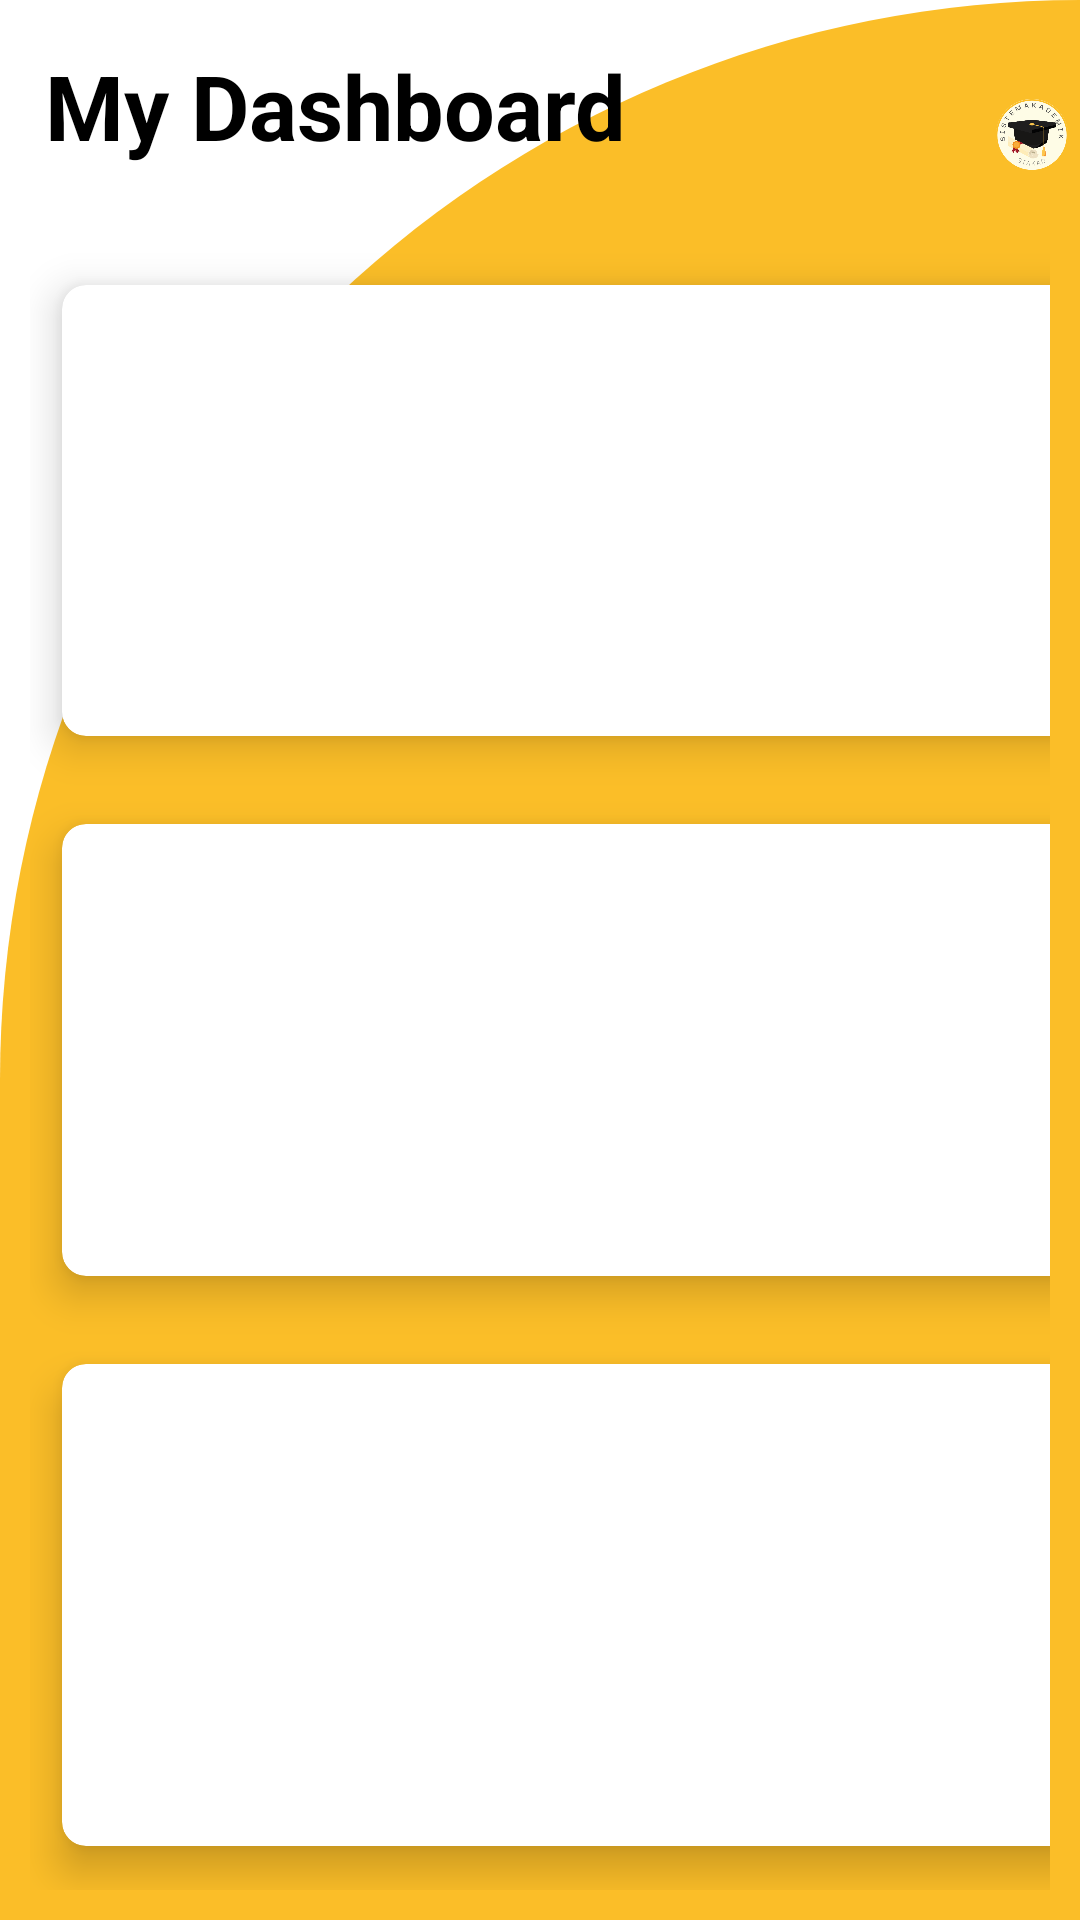

Layout XML and referenced resources for this Android screen:
<!-- AndroidManifest.xml: application theme Theme.SistemAkademik -->
<!-- res/layout/activity_main.xml -->
<?xml version="1.0" encoding="utf-8"?>
<RelativeLayout xmlns:android="http://schemas.android.com/apk/res/android"
    xmlns:app="http://schemas.android.com/apk/res-auto"
    xmlns:tools="http://schemas.android.com/tools"
    android:layout_width="match_parent"
    android:layout_height="match_parent"
    android:background="@drawable/cut_card_background"
    tools:context=".MainActivity">

    <TextView
        android:id="@+id/textView"
        android:layout_width="wrap_content"
        android:layout_height="wrap_content"
        android:text="My Dashboard"
        android:textSize="30dp"
        android:textStyle="bold"
        android:textColor="@color/black"
        android:layout_margin="15dp"/>


    <ImageView
        android:id="@+id/imageView"
        android:layout_width="75dp"
        android:layout_height="90dp"
        android:layout_alignParentStart="true"
        android:layout_alignParentLeft="true"
        android:layout_alignParentEnd="true"
        android:layout_alignParentRight="true"
        android:layout_marginStart="332dp"
        android:layout_marginLeft="332dp"
        android:layout_marginEnd="4dp"
        android:layout_marginRight="4dp"
        app:layout_constraintBottom_toBottomOf="parent"
        app:layout_constraintEnd_toEndOf="parent"
        app:layout_constraintStart_toStartOf="parent"
        app:layout_constraintTop_toTopOf="parent"
        app:srcCompat="@drawable/siakad" />

    <GridLayout
        android:layout_width="match_parent"
        android:layout_height="match_parent"
        android:layout_below="@id/textView"
        android:layout_marginTop="20dp"
        android:layout_margin="10dp"
        android:columnCount="2"
        android:rowCount="3">

        <androidx.cardview.widget.CardView
            android:id="@+id/btn_main"
            android:layout_width="wrap_content"
            android:layout_height="wrap_content"
            android:layout_gravity="fill"
            android:layout_columnWeight="1"
            android:layout_rowWeight="1"
            android:layout_row="0"
            android:layout_column="0"
            app:cardCornerRadius="8dp"
            app:cardElevation="8dp"
            app:cardUseCompatPadding="true">

            <LinearLayout
                android:layout_width="wrap_content"
                android:layout_height="wrap_content"
                android:layout_gravity="center_vertical|center_horizontal"
                android:gravity="center"
                android:orientation="vertical">

                <ImageView
                    android:id="@+id/mahasiswa"
                    android:layout_width="150dp"
                    android:layout_height="100dp"
                    android:src="@drawable/mhs"/>

                <TextView
                    android:layout_width="wrap_content"
                    android:layout_height="wrap_content"
                    android:text="Data Mahasiswa"
                    android:textSize="16sp"
                    android:textColor="@color/black"/>

            </LinearLayout>
        </androidx.cardview.widget.CardView>
        <androidx.cardview.widget.CardView
            android:layout_width="wrap_content"
            android:layout_height="wrap_content"
            android:layout_gravity="fill"
            android:layout_columnWeight="1"
            android:layout_rowWeight="1"
            android:layout_row="0"
            android:layout_column="1"
            app:cardCornerRadius="8dp"
            app:cardElevation="8dp"
            app:cardUseCompatPadding="true">

            <LinearLayout
                android:layout_width="wrap_content"
                android:layout_height="wrap_content"
                android:layout_gravity="center_vertical|center_horizontal"
                android:gravity="center"
                android:orientation="vertical">

                <ImageView
                    android:id="@+id/dosen"
                    android:layout_width="150dp"
                    android:layout_height="100dp"
                    android:src="@drawable/dosen"/>

                <TextView
                    android:layout_width="wrap_content"
                    android:layout_height="wrap_content"
                    android:text="Data Dosen"
                    android:textSize="16sp"
                    android:textColor="@color/black"/>

            </LinearLayout>
        </androidx.cardview.widget.CardView>
        <androidx.cardview.widget.CardView
            android:layout_width="wrap_content"
            android:layout_height="wrap_content"
            android:layout_gravity="fill"
            android:layout_columnWeight="1"
            android:layout_rowWeight="1"
            android:layout_row="1"
            android:layout_column="0"
            app:cardCornerRadius="8dp"
            app:cardElevation="8dp"
            app:cardUseCompatPadding="true">

            <LinearLayout
                android:layout_width="wrap_content"
                android:layout_height="wrap_content"
                android:layout_gravity="center_vertical|center_horizontal"
                android:gravity="center"
                android:orientation="vertical">

                <ImageView
                    android:id="@+id/nilai"
                    android:layout_width="150dp"
                    android:layout_height="100dp"
                    android:src="@drawable/nilai"/>

                <TextView
                    android:layout_width="wrap_content"
                    android:layout_height="wrap_content"
                    android:text="Data Nilai"
                    android:textSize="16sp"
                    android:textColor="@color/black"/>

            </LinearLayout>
        </androidx.cardview.widget.CardView>
        <androidx.cardview.widget.CardView
            android:layout_width="wrap_content"
            android:layout_height="wrap_content"
            android:layout_gravity="fill"
            android:layout_columnWeight="1"
            android:layout_rowWeight="1"
            android:layout_row="1"
            android:layout_column="1"
            app:cardCornerRadius="8dp"
            app:cardElevation="8dp"
            app:cardUseCompatPadding="true">

            <LinearLayout
                android:layout_width="wrap_content"
                android:layout_height="wrap_content"
                android:layout_gravity="center_vertical|center_horizontal"
                android:gravity="center"
                android:orientation="vertical">

                <ImageView
                    android:id="@+id/matkul"
                    android:layout_width="150dp"
                    android:layout_height="100dp"
                    android:src="@drawable/mata_kuliah"/>

                <TextView
                    android:layout_width="wrap_content"
                    android:layout_height="wrap_content"
                    android:text="Data Mata Kuliah"
                    android:textSize="16sp"
                    android:textColor="@color/black"/>

            </LinearLayout>
        </androidx.cardview.widget.CardView>
        <androidx.cardview.widget.CardView
            android:layout_width="wrap_content"
            android:layout_height="wrap_content"
            android:layout_gravity="fill"
            android:layout_columnWeight="1"
            android:layout_rowWeight="1"
            android:layout_row="2"
            android:layout_column="0"
            app:cardCornerRadius="8dp"
            app:cardElevation="8dp"
            app:cardUseCompatPadding="true">

            <LinearLayout
                android:layout_width="wrap_content"
                android:layout_height="wrap_content"
                android:layout_gravity="center_vertical|center_horizontal"
                android:gravity="center"
                android:orientation="vertical">

                <ImageView
                    android:id="@+id/tentang"
                    android:layout_width="150dp"
                    android:layout_height="110dp"
                    android:src="@drawable/about"/>

                <TextView
                    android:layout_width="wrap_content"
                    android:layout_height="wrap_content"
                    android:text="About"
                    android:textSize="16sp"
                    android:textColor="@color/black"/>

            </LinearLayout>
        </androidx.cardview.widget.CardView>
        <androidx.cardview.widget.CardView
            android:layout_width="wrap_content"
            android:layout_height="wrap_content"
            android:layout_gravity="fill"
            android:layout_columnWeight="1"
            android:layout_rowWeight="1"
            android:layout_row="2"
            android:layout_column="1"
            app:cardCornerRadius="8dp"
            app:cardElevation="8dp"
            app:cardUseCompatPadding="true">

            <LinearLayout
                android:layout_width="wrap_content"
                android:layout_height="wrap_content"
                android:layout_gravity="center_vertical|center_horizontal"
                android:gravity="center"
                android:orientation="vertical">

                <ImageView
                    android:id="@+id/lokasi"
                    android:layout_width="150dp"
                    android:layout_height="90dp"
                    android:src="@drawable/lokasi"/>

                <TextView
                    android:layout_width="wrap_content"
                    android:layout_height="wrap_content"
                    android:text="Data Mahasiswa"
                    android:textSize="16sp"
                    android:textColor="@color/black"/>

            </LinearLayout>
        </androidx.cardview.widget.CardView>
    </GridLayout>


</RelativeLayout>
<!-- resources referenced by this layout -->
<resources>
  <color name="black">#FF000000</color>
  <!-- drawable about: png bitmap (drawable, 309458 bytes) -->
  <!-- drawable cut_card_background (drawable) -->
  <?xml version="1.0" encoding="utf-8"?>
  <shape xmlns:android="http://schemas.android.com/apk/res/android">
   android:shape="rectangel">
      <solid android:color="@color/kuning"/>
      <corners
          android:topLeftRadius="2000dp"
          android:topRightRadius="0dp"/>
  
  </shape>
  <!-- drawable dosen: png bitmap (drawable, 138634 bytes) -->
  <!-- drawable lokasi: png bitmap (drawable, 221252 bytes) -->
  <!-- drawable mata_kuliah: png bitmap (drawable, 260800 bytes) -->
  <!-- drawable mhs: png bitmap (drawable, 203255 bytes) -->
  <!-- drawable nilai: png bitmap (drawable, 230280 bytes) -->
  <!-- drawable siakad: png bitmap (drawable, 38393 bytes) -->
  <style name="Theme.SistemAkademik" parent="Theme.MaterialComponents.Light.NoActionBar">
          
          <item name="colorPrimary">@color/purple_500</item>
          <item name="colorPrimaryVariant">@color/purple_700</item>
          <item name="colorOnPrimary">@color/white</item>
          
          <item name="colorSecondary">@color/teal_200</item>
          <item name="colorSecondaryVariant">@color/teal_700</item>
          <item name="colorOnSecondary">@color/black</item>
          
          <item name="android:statusBarColor" tools:targetApi="l">?attr/colorPrimaryVariant</item>
          
      </style>
  <color name="kuning">#FBBE28</color>
  <color name="purple_500">#FF6200EE</color>
  <color name="purple_700">#FF3700B3</color>
  <color name="white">#FFFFFFFF</color>
  <color name="teal_200">#FF03DAC5</color>
  <color name="teal_700">#FF018786</color>
</resources>
